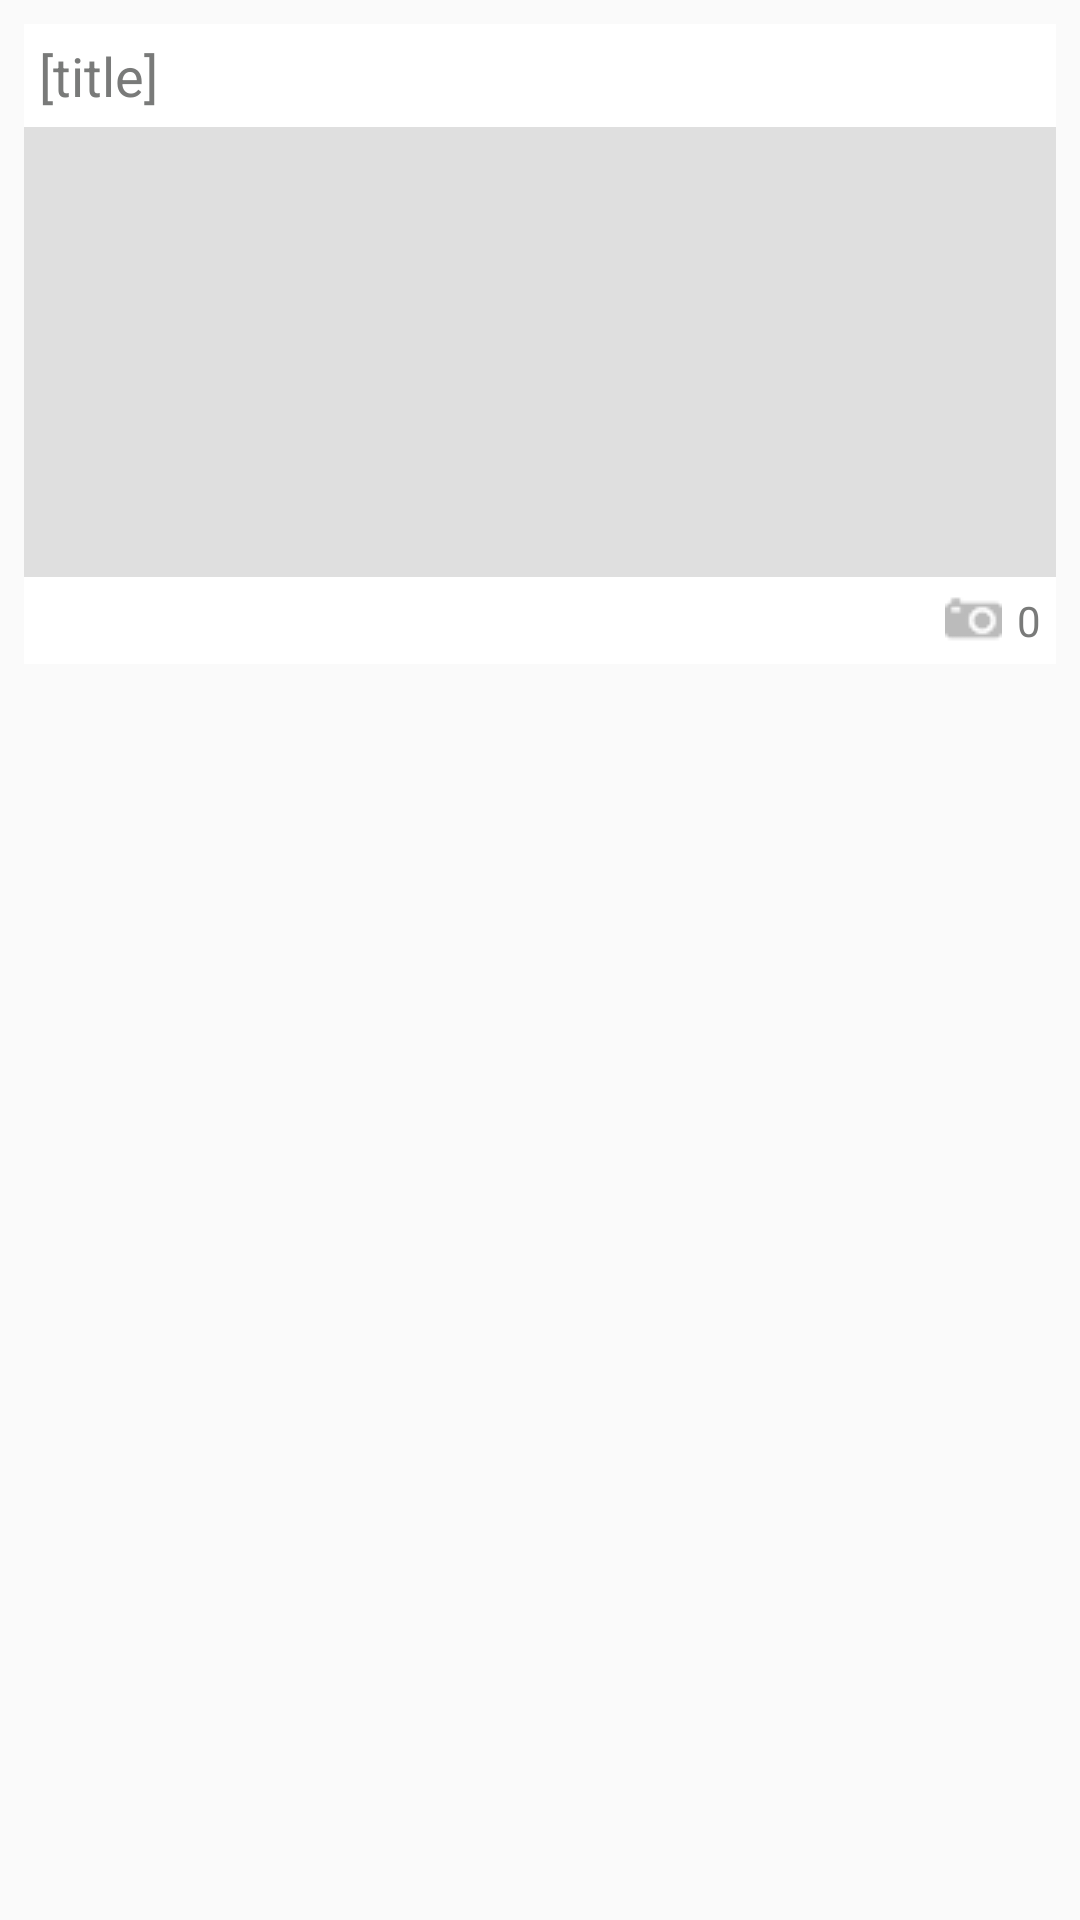

Write the Android layout XML for this screen, with the resource values it uses.
<!-- AndroidManifest.xml: application theme Theme.MainTheme -->
<!-- res/layout/place_item_v2.xml -->
<?xml version="1.0" encoding="utf-8"?>
<RelativeLayout xmlns:android="http://schemas.android.com/apk/res/android"
    android:layout_width="match_parent"
    android:layout_height="match_parent"
    android:background="@drawable/card_selector"
    android:clickable="true"
    android:padding="8dp" >

    <TextView
        android:id="@+id/title"
        android:layout_width="wrap_content"
        android:layout_height="wrap_content"
        android:layout_alignParentLeft="true"
        android:layout_alignParentRight="true"
        android:layout_alignParentTop="true"
        android:background="@drawable/card_selector_v2"
        android:padding="5dp"
        android:text="@string/title"
        android:textAppearance="?android:attr/textAppearanceMedium"
        android:textColor="@color/selected_caption1"
        android:clickable="true" />

    <ImageView
        android:id="@+id/userAvatar"
        android:layout_width="match_parent"
        android:layout_height="wrap_content"
        android:layout_alignLeft="@+id/title"
        android:layout_below="@+id/title"
        android:background="@color/light_gray"
        android:contentDescription="@string/contentDescription"
        android:minHeight="150dp"
        android:padding="1dp"
        android:scaleType="center" />

    <TextView
        android:id="@+id/subtitle"
        android:layout_width="wrap_content"
        android:layout_height="wrap_content"
        android:layout_alignParentRight="true"
        android:layout_below="@+id/userAvatar"
        android:background="@drawable/card_selector_v2"
        android:clickable="true"
        android:drawableLeft="@drawable/compact_camera19"
        android:drawablePadding="5dp"
        android:gravity="center_vertical"
        android:padding="5dp"
        android:text="0"
        android:textAppearance="?android:attr/textAppearanceSmall"
        android:textColor="@color/selected_caption1" />

    <TextView
        android:id="@+id/TextView01"
        android:layout_width="wrap_content"
        android:layout_height="wrap_content"
        android:layout_alignBottom="@+id/subtitle"
        android:layout_alignLeft="@+id/userAvatar"
        android:layout_alignTop="@+id/subtitle"
        android:layout_toLeftOf="@+id/subtitle"
        android:background="@color/white"
        android:padding="5dp"
        android:textAppearance="?android:attr/textAppearanceMedium"
        android:textColor="@color/selected_caption1" />

</RelativeLayout>
<!-- resources referenced by this layout -->
<resources>
  <color name="light_gray">#dfdfdf</color>
  <color name="selected_caption1">#797a79</color>
  <color name="white">#ffffff</color>
  <!-- drawable card_selector (drawable-hdpi) -->
  <?xml version="1.0" encoding="utf-8"?>
  
  <selector xmlns:android="http://schemas.android.com/apk/res/android">
  
      <item android:drawable="@color/light_gray" android:state_pressed="true"/>
      <item android:drawable="@android:color/transparent" android:state_activated="true"/>
      <item android:drawable="@android:color/transparent" android:state_activated="false"/>
  
  </selector>
  <!-- drawable card_selector_v2 (drawable-hdpi) -->
  <?xml version="1.0" encoding="utf-8"?>
  
  <selector xmlns:android="http://schemas.android.com/apk/res/android">
  
      <item android:drawable="@color/light_gray" android:state_pressed="true"/>
      <item android:drawable="@color/white" android:state_activated="true"/>
      <item android:drawable="@color/white" android:state_activated="false"/>
  
  </selector>
  <!-- drawable compact_camera19: png bitmap (drawable-mdpi, 449 bytes) -->
  <string name="contentDescription" />
  <string name="title">[title]</string>
  <style name="Theme.MainTheme" parent="Theme.BaseTheme" />
  <style name="Theme.BaseTheme" parent="@style/Theme.AppCompat.Light.NoActionBar" />
</resources>
